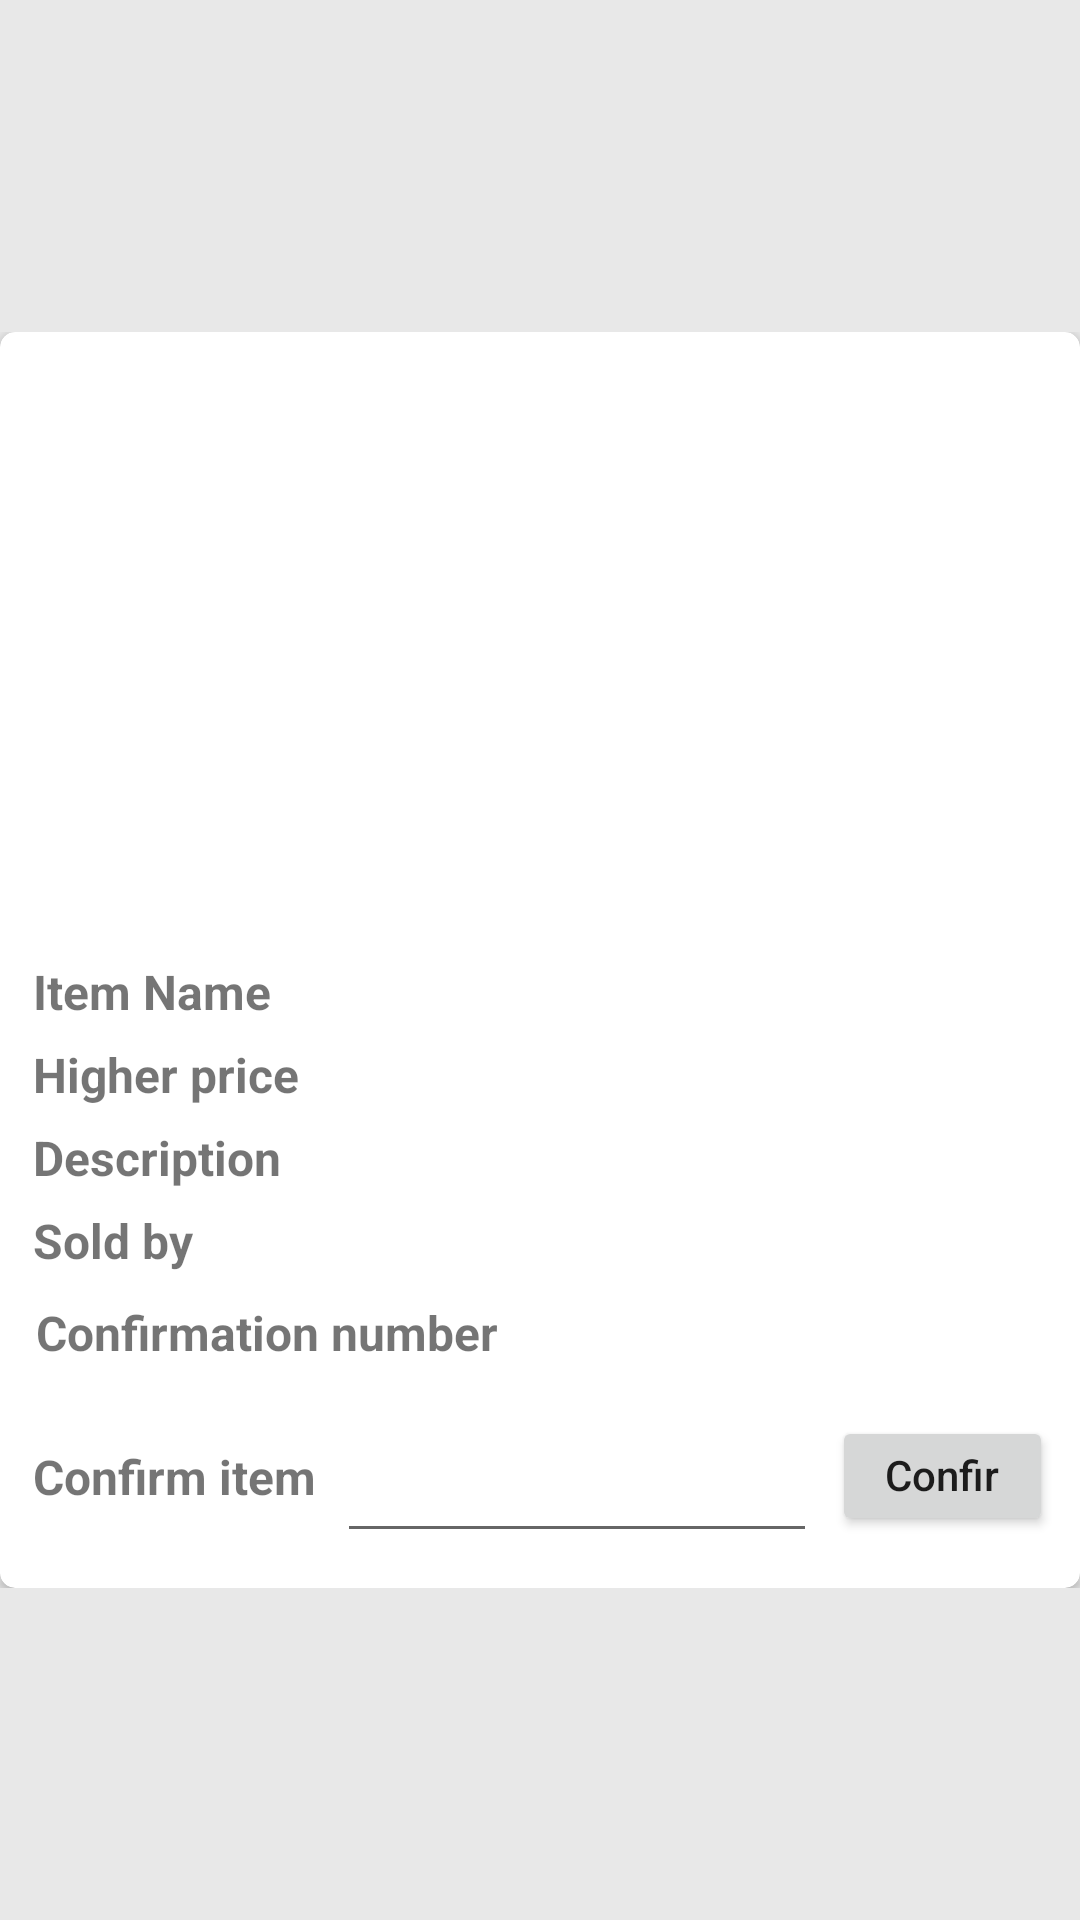

Android layout source for this screen:
<!-- AndroidManifest.xml: application theme Theme.Auction -->
<!-- res/layout/fragment_bought_item_detail.xml -->
<?xml version="1.0" encoding="utf-8"?>
<FrameLayout xmlns:android="http://schemas.android.com/apk/res/android"
    xmlns:app="http://schemas.android.com/apk/res-auto"
    xmlns:tools="http://schemas.android.com/tools"
    android:layout_width="match_parent"
    android:layout_height="match_parent"
    android:background="@color/gray91"
    tools:context=".bought_item_detail">

    <ScrollView
        android:layout_width="wrap_content"
        android:layout_height="wrap_content"
        android:layout_gravity="center">

        <androidx.cardview.widget.CardView
            android:layout_width="wrap_content"
            android:layout_height="wrap_content"
            android:layout_gravity="center"
            android:elevation="25dp"
            app:cardCornerRadius="5dp">

            <LinearLayout
                android:layout_width="wrap_content"
                android:layout_height="wrap_content"
                android:orientation="vertical"
                android:padding="6dp">

                <ImageView
                    android:id="@+id/bought_item_img"
                    android:layout_width="250dp"
                    android:layout_height="200dp"
                    android:layout_gravity="center"
                    tools:ignore="ContentDescription" />

                <LinearLayout
                    android:layout_width="wrap_content"
                    android:layout_height="wrap_content"
                    android:orientation="horizontal">

                    <TextView
                        android:layout_width="wrap_content"
                        android:layout_height="wrap_content"
                        android:layout_gravity="center_vertical"
                        android:layout_marginStart="5dp"
                        android:layout_marginEnd="5dp"
                        android:text="Item Name"
                        android:textSize="16sp"
                        android:textStyle="bold" />

                    <TextView
                        android:id="@+id/bought_item_name"
                        android:layout_width="wrap_content"
                        android:layout_height="wrap_content"
                        android:layout_gravity="center"
                        android:layout_marginStart="2dp"
                        android:textColor="@color/black"
                        android:textSize="17sp"
                        android:layout_marginTop="5dp"
                        android:layout_marginEnd="2dp"
                        />
                </LinearLayout>

                <LinearLayout
                    android:layout_width="wrap_content"
                    android:layout_height="wrap_content"
                    android:orientation="horizontal">

                    <TextView
                        android:layout_width="wrap_content"
                        android:layout_height="wrap_content"
                        android:layout_gravity="center_vertical"
                        android:layout_marginStart="5dp"
                        android:layout_marginEnd="5dp"
                        android:text="Higher price"
                        android:textSize="16sp"
                        android:textStyle="bold" />

                    <TextView
                        android:id="@+id/bought_item_price"
                        android:layout_width="wrap_content"
                        android:layout_height="wrap_content"
                        android:layout_gravity="center"
                        android:layout_marginStart="2dp"
                        android:textColor="@color/black"
                        android:textSize="17sp"
                        android:layout_marginTop="5dp"
                        android:layout_marginEnd="2dp"
                        />
                </LinearLayout>


                <LinearLayout
                    android:layout_width="wrap_content"
                    android:layout_height="wrap_content"
                    android:orientation="horizontal">

                    <TextView
                        android:layout_width="wrap_content"
                        android:layout_height="wrap_content"
                        android:layout_gravity="center_vertical"
                        android:layout_marginStart="5dp"
                        android:layout_marginEnd="5dp"
                        android:text="Description"
                        android:textSize="16sp"
                        android:textStyle="bold" />

                    <TextView
                        android:id="@+id/bought_item_description"
                        android:layout_width="wrap_content"
                        android:layout_height="wrap_content"
                        android:layout_gravity="center"
                        android:layout_marginStart="2dp"
                        android:textColor="@color/black"
                        android:textSize="17sp"
                        android:layout_marginTop="5dp"
                        android:layout_marginEnd="2dp" />
                </LinearLayout>

                <LinearLayout
                    android:layout_width="wrap_content"
                    android:layout_height="wrap_content"
                    android:orientation="horizontal">

                    <TextView
                        android:layout_width="wrap_content"
                        android:layout_height="wrap_content"
                        android:layout_gravity="center_vertical"
                        android:layout_marginStart="5dp"
                        android:layout_marginEnd="5dp"
                        android:text="Sold by"
                        android:textSize="16sp"
                        android:textStyle="bold" />

                    <ImageView
                        android:id="@+id/sold_by_description"
                        android:layout_width="13dp"
                        android:layout_height="20dp"
                        android:layout_gravity="center"
                        android:layout_margin="3dp"
                        android:layout_marginBottom="5dp"
                        android:background="@drawable/baseline_info_24"
                        />

                    <TextView
                        android:id="@+id/bought_item_soldby"
                        android:layout_width="wrap_content"
                        android:layout_height="wrap_content"
                        android:layout_gravity="center"
                        android:layout_marginStart="2dp"
                        android:textColor="@color/black"
                        android:textSize="17sp"
                        android:layout_marginTop="5dp"
                        android:layout_marginEnd="2dp"  />

                </LinearLayout>

                <LinearLayout
                    android:layout_width="wrap_content"
                    android:layout_height="wrap_content"
                    android:layout_marginBottom="8dp"
                    android:orientation="horizontal">

                    <TextView
                        android:layout_width="wrap_content"
                        android:layout_height="wrap_content"
                        android:layout_gravity="center_vertical"
                        android:layout_marginEnd="5dp"
                        android:text="Confirmation number"
                        android:padding="6dp"
                        android:textSize="16sp"
                        android:textStyle="bold" />

                    <TextView
                        android:id="@+id/confirmation_number"
                        android:layout_width="wrap_content"
                        android:layout_height="wrap_content"
                        android:layout_gravity="center"
                        android:layout_marginStart="2dp"
                        android:textColor="@color/black"
                        android:textSize="17sp"
                        android:layout_marginTop="5dp"
                        android:layout_marginEnd="2dp" />

                </LinearLayout>

                <LinearLayout
                    android:layout_width="wrap_content"
                    android:layout_height="wrap_content"
                    android:layout_marginBottom="8dp"
                    android:orientation="horizontal">

                    <TextView
                        android:layout_width="wrap_content"
                        android:layout_height="wrap_content"
                        android:layout_gravity="center_vertical"
                        android:layout_marginStart="5dp"
                        android:layout_marginEnd="5dp"
                        android:text="Confirm item"
                        android:textSize="16sp"
                        android:textStyle="bold" />

                    <EditText
                        android:id="@+id/bought_item_conf"
                        android:layout_width="160dp"
                        android:layout_height="wrap_content"
                        android:layout_gravity="center"
                        android:layout_marginStart="2dp"
                        android:layout_marginTop="5dp"
                        android:layout_marginEnd="2dp"
                        android:inputType="number"
                        tools:ignore="TouchTargetSizeCheck,SpeakableTextPresentCheck" />

                    <Button
                        android:id="@+id/bought_item_confirm_button"
                        android:layout_width="wrap_content"
                        android:layout_height="40dp"
                        android:layout_gravity="center"
                        android:layout_margin="3dp"
                        android:layout_marginBottom="5dp"
                        android:text="Confirm"
                        android:textAllCaps="false"
                        tools:ignore="TouchTargetSizeCheck,SpeakableTextPresentCheck" />

                </LinearLayout>

            </LinearLayout>

        </androidx.cardview.widget.CardView>
    </ScrollView>


</FrameLayout>
<!-- resources referenced by this layout -->
<resources>
  <color name="black">#FF000000</color>
  <color name="gray91">#e8e8e8</color>
  <style name="Theme.Auction" parent="Theme.MaterialComponents.DayNight.NoActionBar">
          
          <item name="colorPrimary">@color/purple_500</item>
          <item name="colorPrimaryVariant">@color/purple_700</item>
          <item name="colorOnPrimary">@color/white</item>
          
          <item name="colorSecondary">@color/teal_200</item>
          <item name="colorSecondaryVariant">@color/teal_700</item>
          <item name="colorOnSecondary">@color/white</item>
          
          <item name="android:statusBarColor">?attr/colorPrimaryVariant</item>
          
      </style>
  <color name="purple_500">#FF6200EE</color>
  <color name="purple_700">#FF3700B3</color>
  <color name="white">#FFFFFFFF</color>
  
      //custom colors
  <color name="teal_200">#FF03DAC5</color>
  <color name="teal_700">#FF018786</color>
</resources>
